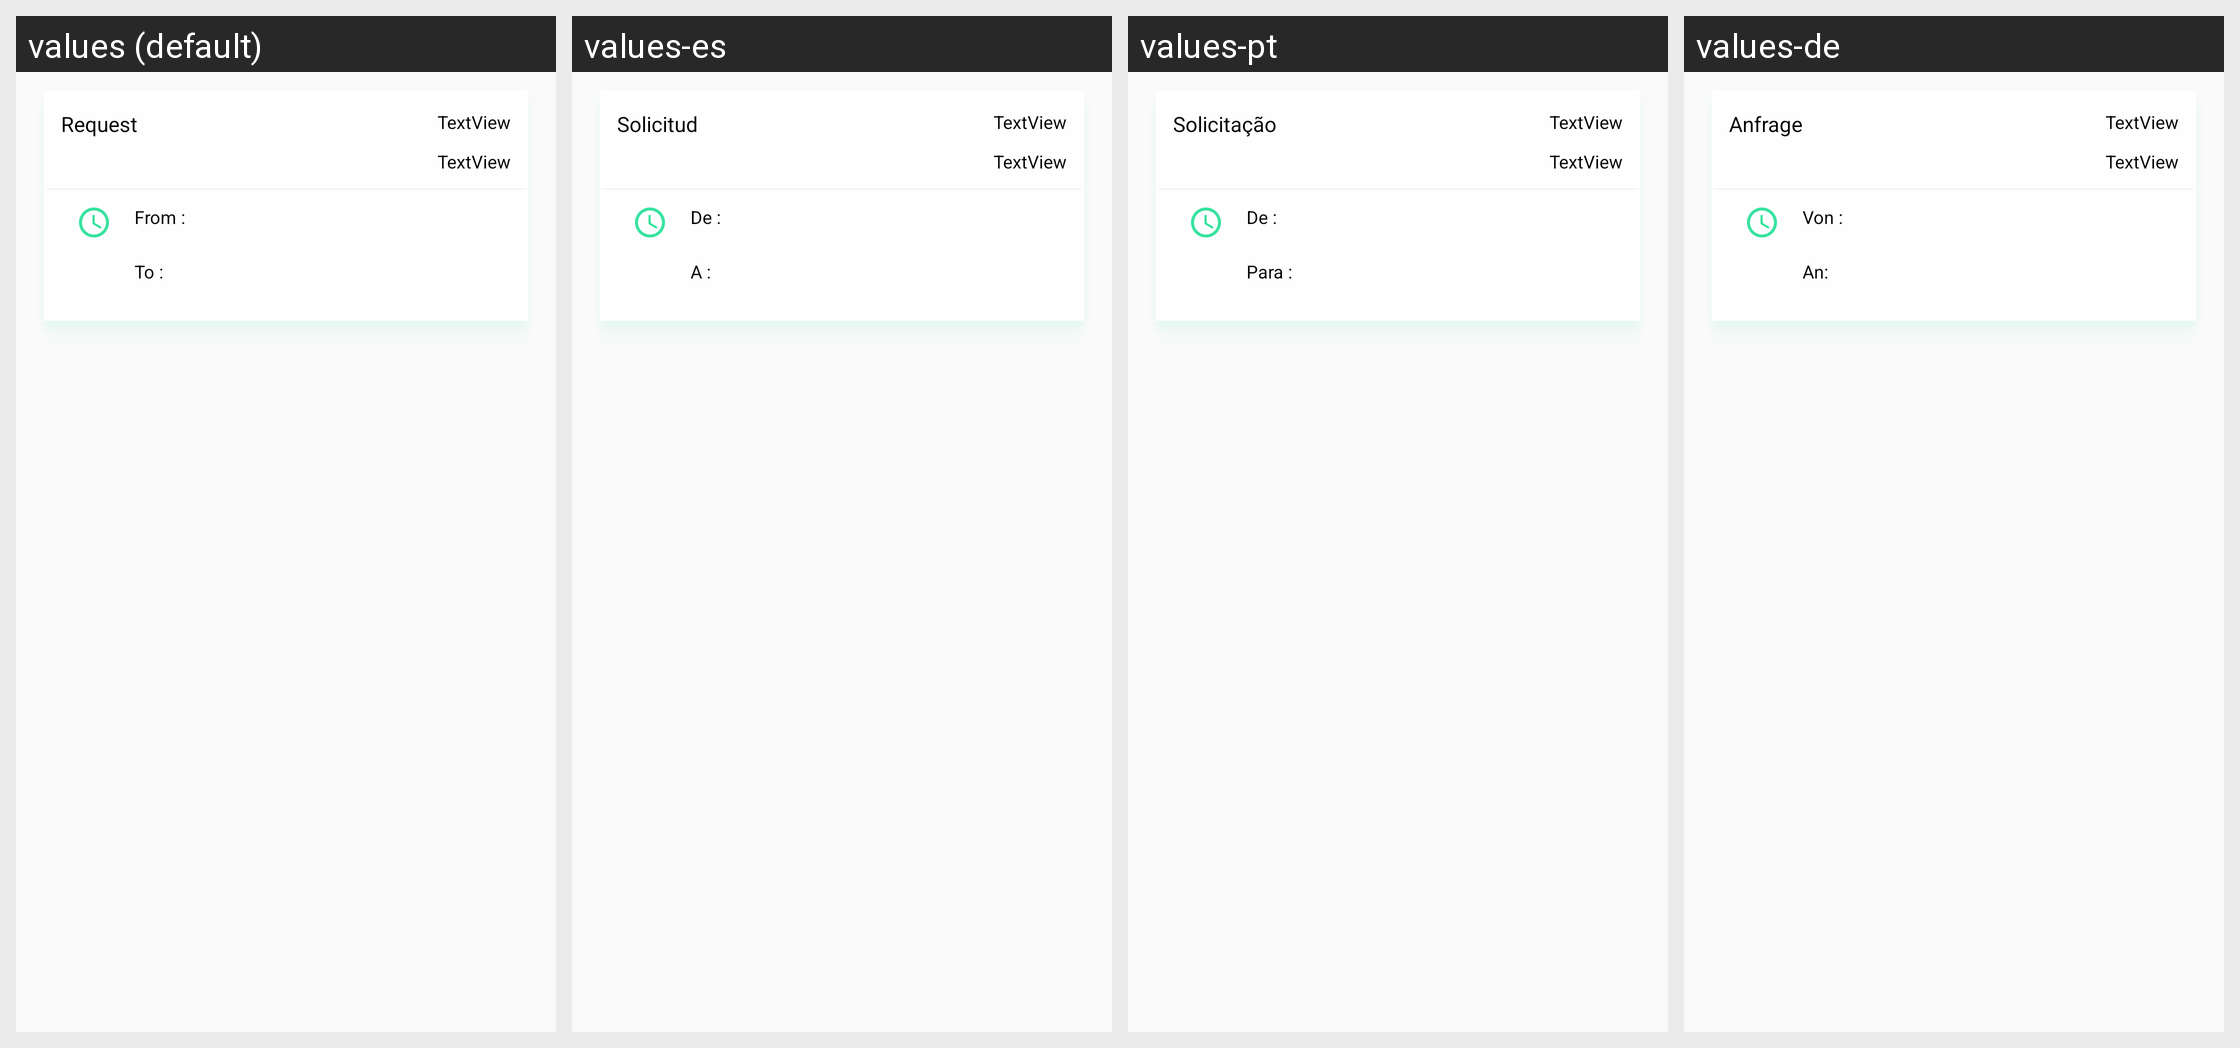

This grid shows one Android layout under several languages. Give, for every string resource on the screen, its name, the default text and each shown locale's text.
Android screen res/layout/stake_view.xml rendered under 4 locales, left to right: values (default), values-es, values-pt, values-de. Device: Nexus 5 (rendered at 1080×1920; each locale shown at half size, 540×960, under a caption strip naming it); theme AppTheme.
Other locales in the repository, not shown: values-fr, values-it, values-ja, values-ko, values-nl, values-ru, values-zh.
Strings drawn on this screen, with the default value and each locale's value (text and hints the layout hard-codes, and strings that could not be matched under every locale, appear in the picture but are not listed):

status
  values: Request
  values-es: Solicitud
  values-pt: Solicitação
  values-de: Anfrage

from
  values: From :
  values-es: De :
  values-pt: De :
  values-de: Von :

to
  values: To :
  values-es: A :
  values-pt: Para :
  values-de: An:
